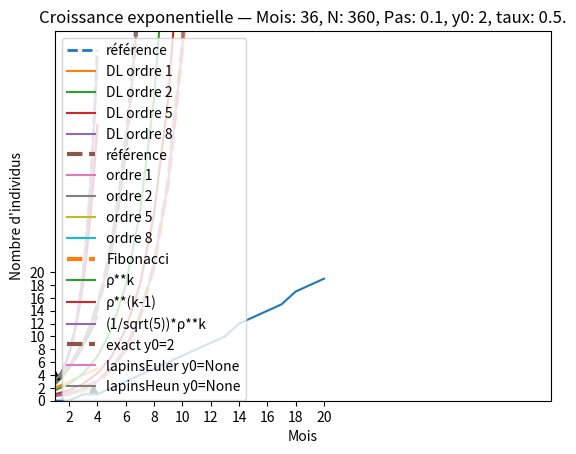

Write the Python code that produced this figure.
# -*- coding: utf-8 -*-
"""
Created on Wed Mar  6 23:35:42 2024

@author: yan-s
Ce script illustre plusieurs notions mathématiques :
1. Développement limité et approximation de e^x
2. Comparaison avec cosinus et sinus (via identité d’Euler)
3. Approximation d’Euler et convergence vers e
4. Suite de Fibonacci et rapport d’or
5. Modèles de croissance (logistique, Euler, Heun)

Chaque question correspond à une partie d’exercice illustrée par des tracés.
"""

# %% Import des librairies
from cmath import exp, sin, cos
from math import factorial, sqrt, floor, log
from matplotlib import rcParams
from warnings import filterwarnings
import pandas as pd
import matplotlib.pyplot as plt
from numpy import linspace
from functools import lru_cache

# Paramètres généraux d’affichage
filterwarnings("ignore")    # Retirer les avertissements de la console
rcParams['figure.dpi'] = 300    # Résolution graphique élevée
plt.rcParams["legend.loc"] = "upper left"   # Position par défaut de la légende

# %% Paramètres de simulation
N: list[int] = [1, 2, 5, 8]                # Ordres de développement limité
intervalle: tuple[float, float] = (-4, 4)  # Intervalle d’étude
PAS: float = 1e-2                          # Pas d’échantillonnage

# %% Fonctions utilitaires
def exp_approx(N: int, z: complex) -> complex:
    """Approximation de e^z par somme de la série de Taylor jusqu'à l’ordre N."""
    return sum((z**n)/(factorial(n)) for n in range(0, N+1))

def sequence(debut: float, fin: float, pas: float = 1) -> list[float]:
    """Crée une liste de valeurs de debut à fin avec un pas donné (type 'range' flottant)."""
    n = int(round((fin - debut)/float(pas)))
    if n > 1:
        return [debut + pas*i for i in range(n+1)]
    elif n == 1:
        return [debut]
    else:
        return []

# %% Question 3 : Approximation de e^x
sequence_de_x: list[float] = sequence(intervalle[0], intervalle[1], PAS)

# Valeurs exactes
df_ref = pd.DataFrame({"x": sequence_de_x, "y": [exp(x) for x in sequence_de_x]})
plt.plot(df_ref['x'], df_ref['y'], label="référence", linewidth=2, linestyle='dashed')

# Valeurs approximées par Taylor aux ordres N choisis
for nb in N:
    df_N = pd.DataFrame({"x": sequence_de_x, "y": [exp_approx(nb, t) for t in sequence_de_x]})
    plt.plot(df_N['x'], df_N['y'], label=f"DL ordre {nb}")

plt.grid(); plt.xlim(-4, 4); plt.legend(bbox_to_anchor=(1.05, 1), shadow=True)
plt.show()

# %% Question 4 et 5 : Tracé paramétré avec i*t et t+i*t
sequence_de_t: list[float] = sequence(intervalle[0], intervalle[1], PAS)

# Choix des fonctions étudiées
CHOIX_FONCTIONS = {
    "q4": lambda t: t*1j,       # Cas exp(i*t) → cos(t) + i*sin(t)
    "q5": lambda t: t + t*1j    # Cas exp(t+i*t) → croissance + oscillations
}
FONCTION = "q4"   # Sélectionner "q4" ou "q5"

def tracer_avec_points(df: pd.DataFrame, label: str, **kwargs):
    """Trace une courbe avec indication du premier et du dernier point."""
    plt.plot(df['x'], df['y'], label=label, **kwargs)
    # Ajout des marqueurs
    ppt = df.iloc[0][['x', 'y']].tolist()
    dpt = df.iloc[-1][['x', 'y']].tolist()
    plt.plot(ppt[0], ppt[1], marker='o', color='black')  # premier point
    plt.plot(dpt[0], dpt[1], marker='^', color='black')  # dernier point

# Tracé exact
t_vals = [[t, (tmp := exp(CHOIX_FONCTIONS[FONCTION](t))).real, tmp.imag] for t in sequence_de_t]
df_ref = pd.DataFrame(t_vals, columns=['t', 'x', 'y'])
tracer_avec_points(df_ref, "référence", linewidth=3, linestyle='dashed')

# Tracé des approximations
for nb in N:
    N_vals = []
    for t in sequence_de_t:
        N_t = exp_approx(nb, CHOIX_FONCTIONS[FONCTION](t))
        N_vals.append([t, N_t.real, N_t.imag])
    df_N = pd.DataFrame(N_vals, columns=['t', 'x', 'y'])
    tracer_avec_points(df_N, f"ordre {nb}")

plt.xlabel('Partie réelle'); plt.ylabel('Partie imaginaire')
plt.grid(); plt.legend(bbox_to_anchor=(1.05, 1), shadow=True)
plt.title('Approximation complexe de exp(z) (• premier, ▲ dernier)')
plt.show()

# %% Question 6 et 7 : Précision et estimation de l’erreur
z: float = 1.0
decimale: int = 121  # nombre de décimales recherchées
e = exp(1)

# a(N,z) = erreur réelle
a = lambda N, z: abs(exp(z)-exp_approx(N, z))
# b(N,z) = majorant théorique de l’erreur (reste de Taylor)
b = lambda N, z: ((abs(z)**(N+1))/(factorial(N+1)))*(1/(1-(abs(z)/(N+2))))

def puissance_nombre(nombre: float) -> float:
    """Retourne l’ordre de grandeur (nombre de décimales exactes)."""
    return -floor(log(nombre, 10))

# Détermination de N optimal pour atteindre la précision demandée
N_MAX = 0
dct = {}
while puissance_nombre(b(N_MAX, z)) <= decimale:
    dct[N_MAX] = [a(N_MAX, z), b(N_MAX, z)]
    N_MAX += 1
dct[N_MAX] = [a(N_MAX, z), b(N_MAX, z)]

df = pd.DataFrame([(key, lst[0], lst[1]) for (key, lst) in dct.items()], columns=['N', 'a', 'b'])
print(df.iloc[:21,1:])

# Tracé du nombre de décimales correctes en fonction de N
N: int = 20
lst_n = list(range(N+1))
lst_k = [floor((-log(b(n, z)))/(log(10))) for n in range(N+1)]
plt.plot(lst_n, lst_k)
plt.xlabel('N'); plt.ylabel('Nombre de décimales correctes')
plt.xticks(range(0,N+1,2)); plt.yticks(range(0,N+1,2))
plt.xlim(0, N); plt.ylim(0); plt.grid(); plt.show()

# Vérification finale
print(df.iloc[-1:,1:])
print(f"{exp_approx(N_MAX, z):.121f}")

# %% Question 8 : Approximation d’Euler pour e
N = 50
y = exp; y0 = y(0); e = y(1)

def euler_approx(y0: float, N: int) -> list[float]:
    """Approximation récurrente d’Euler de e (définition historique)."""
    cache_yk_rec: dict[int,float] = {0:y0}
    def yk_rec(k: int, n: int) -> float:
        if k in cache_yk_rec:
            return cache_yk_rec[k]
        cache_yk_rec[k] = (1+(y0/n))*yk_rec(k-1, n)
        return cache_yk_rec[k]
    return [yk_rec(k, N) for k in range(N+1)]

yk_rec = euler_approx(y0, N)[-1]   # Version récurrente
yn = lambda n: (1+(1/N))**N        # Version explicite
yn_val = yn(N)

# Recherche de la convergence à 1e-5
decimale = 1e-5
while abs(e-yn_val) >= decimale:
    yn_val = yn(N); N+=1
print(f'À n = {N-1}, e ≃ {yk_rec.real} (récurrente) et e ≃ {yn_val} (explicite).')

# %% Question 9 et 10 : Suite de Fibonacci et rapport d’or
@lru_cache
def fibonacci(n: int) -> int:
    """Calcule le n-ième terme de la suite de Fibonacci avec mémoïsation."""
    if n < 2:
        return n
    return fibonacci(n - 1) + fibonacci(n - 2)

MOIS = 36
suite = [fibonacci(n) for n in range(MOIS+1)]
df = pd.DataFrame({'mois': list(range(MOIS+1)), 'couples': suite})
plt.plot(df['mois'], df['couples'], label='Fibonacci', linewidth=3, linestyle='dashed')

# Vérification du rapport de la suite vers le nombre d’or
ρ = (1+sqrt(5))/2
print(f'ρ ≃ {ρ} et suite[-1]/suite[-2] ≃ {suite[-1]/suite[-2]}')

# Comparaison avec différentes approximations de type ρ^k
ρ_FONCTIONS = {
    "ρ**k": lambda k: ρ**k,
    "ρ**(k-1)": lambda k: ρ**(k-1),
    "(1/sqrt(5))*ρ**k": lambda k: (1/sqrt(5))*ρ**k
}
for name, func in ρ_FONCTIONS.items():
    df_k = pd.DataFrame({"mois": list(range(MOIS+1)), "couples": [func(k) for k in range(MOIS+1)]})
    plt.plot(df_k['mois'], df_k['couples'], label=name)

plt.legend(); plt.xlim(1, MOIS); plt.show()

# %% Question 11 à 16 : Croissance exponentielle et logistique
def euler_explicite(y0: float, n: int) -> float:
    """Formule explicite d’Euler : (1+y0/n)^n."""
    return (1+(y0/n))**n

def tracer(func):
    """Décorateur : trace automatiquement la courbe de sortie d’une fonction."""
    def wrapper(*args, **kwargs):
        x, y = func(*args, **kwargs)
        df = pd.DataFrame({'x':x, 'y':y})
        plt.plot(df['x'],df['y'], label=f'{func.__name__} y0={kwargs.get("y0")}')
    return wrapper

# Croissance exponentielle exacte
def lapins(r: float, y0: int, h: float, N: int):
    t = linspace(0, N*h, N)
    y = [y0*exp(r*h*k) for k in range(len(t))]
    df = pd.DataFrame({'x':t, 'y':y})
    plt.plot(df['x'],df['y'], label=f'exact y0={y0}', linestyle='dashed', linewidth=3)

# Méthode d’Euler
@tracer
def lapinsEuler(r: float, y0: int, h: float, N: int):
    t = linspace(0, N*h, N)
    y = [y0*euler_explicite(r*k, N) for k in t]
    return t, y

# Méthode de Heun
@tracer
def lapinsHeun(r: float, y0: int, h: float, N: int):
    t = linspace(0, N*h, N)
    y = [0]*len(t); y[0] = y0
    for k in range(1, len(t)):
        y[k] = y[k-1]*(1+(r*h)+((1/2)*(r**2)*(h**2)))
    return t, y

# Croissance logistique exacte
def lapins2(r: float, Y: float, y0: int, h: float, N: int):
    t = linspace(0, N*h, N)
    y = [Y/(1+((Y/y0)-1)*exp(-r*h*k)) for k in range(len(t))]
    df = pd.DataFrame({'x':t, 'y':y})
    plt.plot(df['x'],df['y'], label=f'logistique exacte y0={y0}', linestyle='dashed', linewidth=2)

# Logistique Euler
@tracer
def lapinsEuler2(r: float, Y: float, y0: int, h: float, N: int):
    t = linspace(0, N*h, N)
    y = [Y/(1+((Y/y0)-1)*euler_explicite(-r*k, N)) for k in t]
    return t, y

# Logistique Heun
@tracer
def lapins2Heun(r: float, Y: float, y0: int, h: float, N: int):
    t = linspace(0, N*h, N)
    y = [0]*len(t); y[0] = y0
    for k in range(1, len(t)):
        Γ = r*y[k-1]*(1-y[k-1]/Y)
        y[k] = y[k-1]+0.5*h*(Γ+r*(y[k-1]+h*Γ)*(1-(y[k-1]+h*Γ)/Y))
    return t, y

# %% Programme principal
if __name__ == '__main__':
    MOIS = 36; N = 360; h = MOIS/N; y0 = 2; r = 0.5; Y = 50

    # Croissance exponentielle
    if True:
        lapins(r, y0, h, N)
        lapinsEuler(r, y0, h, N)
        lapinsHeun(r, y0, h, N)
        plt.title(f'Croissance exponentielle — Mois: {MOIS}, N: {N}, Pas: {MOIS/N}, y0: {y0}, taux: {r}.')

    # Comparaison avec Fibonacci (désactivée par défaut)
    if False:
        suite = [fibonacci(n) for n in range(MOIS+1)]
        df = pd.DataFrame({'mois':list(range(MOIS+1)), 'couples': suite})
        plt.plot(df['mois'],df['couples'], label='suite de Fibonacci')

    # Croissance logistique
    if False:
        lapins2(r, Y, y0, h, N)
        lapinsEuler2(r, Y, y0, h, N)
        lapins2Heun(r, Y, y0, h, N)
        plt.title(f'Croissance logistique — Mois: {MOIS}, N: {N}, Pas: {MOIS/N}, y0: {y0}, taux: {r}, Seuil: {Y}.')
        plt.ylim(0, 100)

    plt.xlabel("Mois"); plt.ylabel("Nombre d'individus")
    plt.grid(); plt.xlim(1, N*h); plt.legend(); plt.show()
